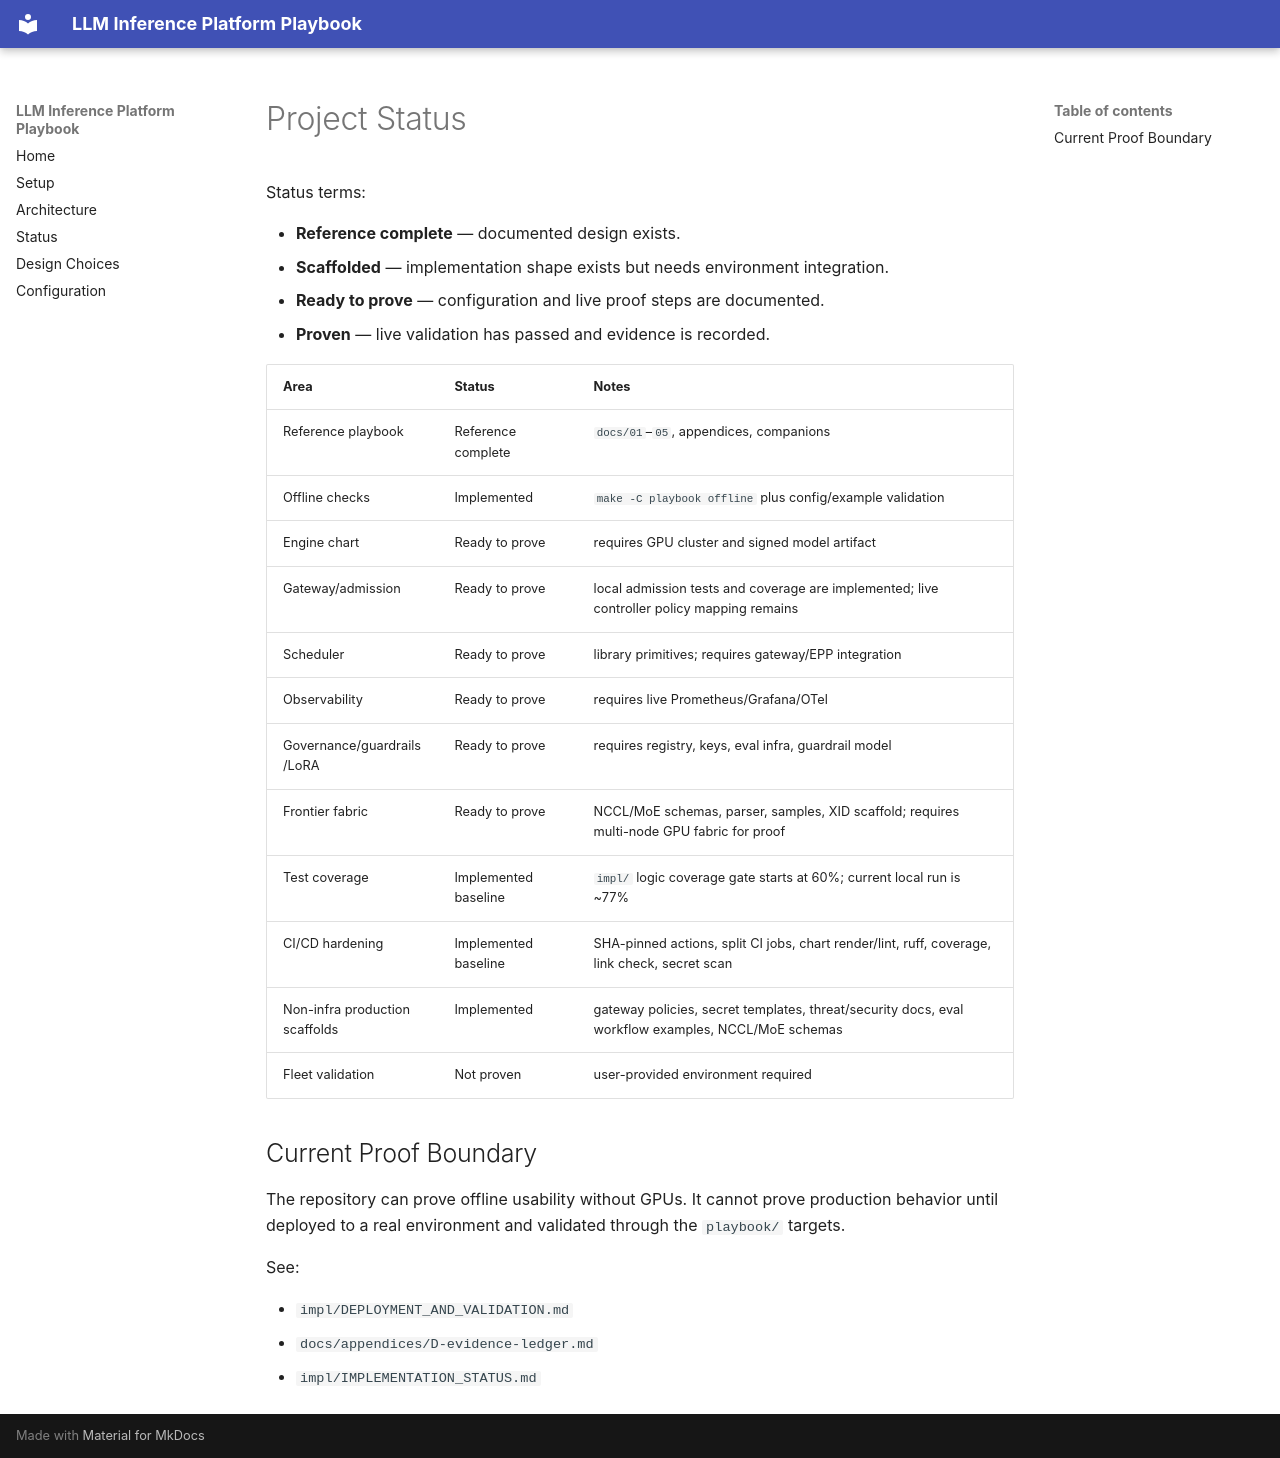

repository: rnaarla/llm_inference_playbook · page: status/index.html · generator: mkdocs

# Project Status

Status terms:

- **Reference complete** — documented design exists.
- **Scaffolded** — implementation shape exists but needs environment integration.
- **Ready to prove** — configuration and live proof steps are documented.
- **Proven** — live validation has passed and evidence is recorded.

| Area | Status | Notes |
|---|---|---|
| Reference playbook | Reference complete | `docs/01`–`05`, appendices, companions |
| Offline checks | Implemented | `make -C playbook offline` plus config/example validation |
| Engine chart | Ready to prove | requires GPU cluster and signed model artifact |
| Gateway/admission | Ready to prove | local admission tests and coverage are implemented; live controller policy mapping remains |
| Scheduler | Ready to prove | library primitives; requires gateway/EPP integration |
| Observability | Ready to prove | requires live Prometheus/Grafana/OTel |
| Governance/guardrails/LoRA | Ready to prove | requires registry, keys, eval infra, guardrail model |
| Frontier fabric | Ready to prove | NCCL/MoE schemas, parser, samples, XID scaffold; requires multi-node GPU fabric for proof |
| Test coverage | Implemented baseline | `impl/` logic coverage gate starts at 60%; current local run is ~77% |
| CI/CD hardening | Implemented baseline | SHA-pinned actions, split CI jobs, chart render/lint, ruff, coverage, link check, secret scan |
| Non-infra production scaffolds | Implemented | gateway policies, secret templates, threat/security docs, eval workflow examples, NCCL/MoE schemas |
| Fleet validation | Not proven | user-provided environment required |

## Current Proof Boundary

The repository can prove offline usability without GPUs. It cannot prove
production behavior until deployed to a real environment and validated through
the `playbook/` targets.

See:

- `impl/DEPLOYMENT_AND_VALIDATION.md`
- `docs/appendices/D-evidence-ledger.md`
- `impl/IMPLEMENTATION_STATUS.md`
